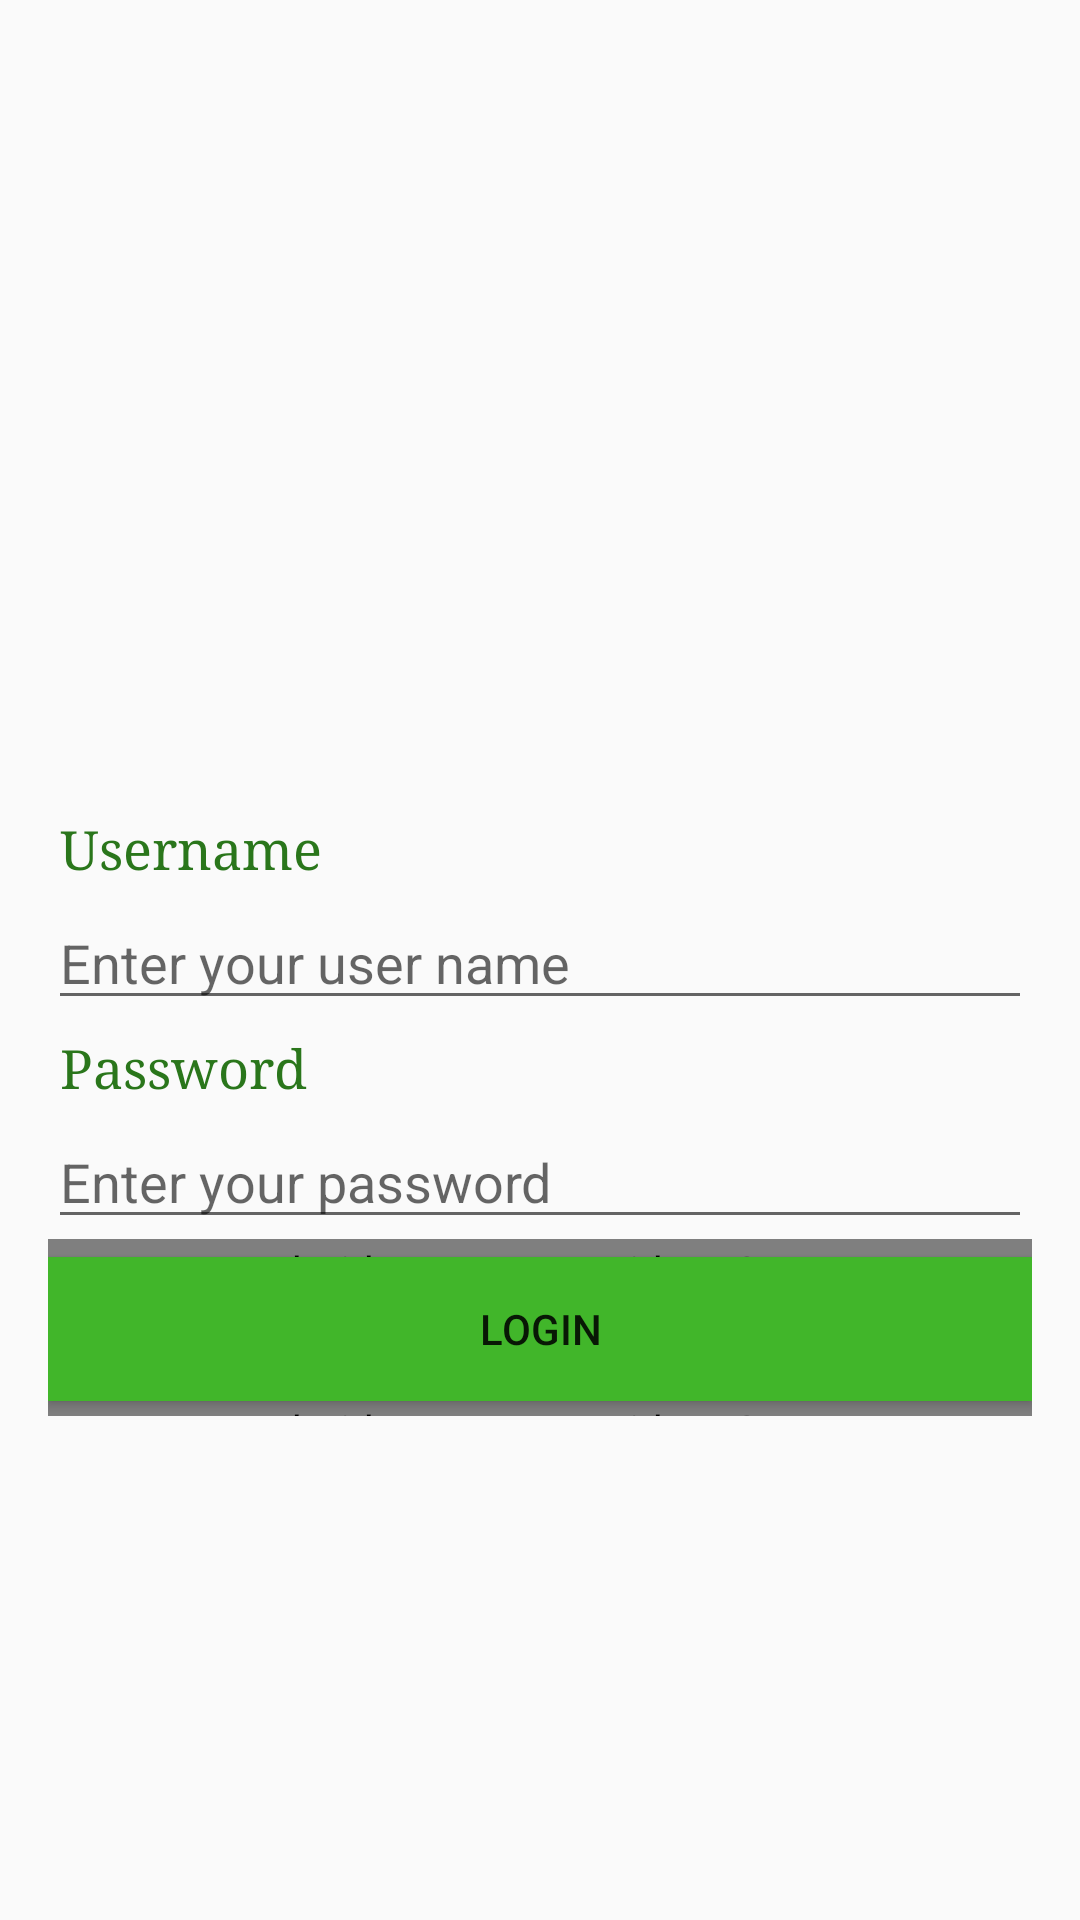

Layout XML and referenced resources for this Android screen:
<!-- AndroidManifest.xml: application theme AppTheme -->
<!-- res/layout/activity_login.xml -->
<?xml version="1.0" encoding="utf-8"?>
<LinearLayout xmlns:android="http://schemas.android.com/apk/res/android"
    xmlns:tools="http://schemas.android.com/tools" android:layout_width="match_parent"
    android:layout_height="match_parent" android:paddingLeft="@dimen/activity_horizontal_margin"
    android:paddingRight="@dimen/activity_horizontal_margin"
    android:paddingTop="@dimen/activity_vertical_margin"
    android:gravity="center_vertical"
    android:paddingBottom="@dimen/activity_vertical_margin"  android:orientation="vertical">

    <ImageView
        android:layout_width="100dp"
        android:layout_height="100dp"
        android:id="@+id/imageView2"
        android:scaleType="fitXY"
        android:src="@drawable/ic_action_name1"
        android:layout_gravity="center_horizontal" />

    <TextView
        android:layout_width="wrap_content"
        android:layout_height="wrap_content"
        android:textAppearance="?android:attr/textAppearanceSmall"
        android:text="@string/user_name_label"
        style="@style/EventLabelTextView"
        android:textColor="@color/colorPrimaryDark"
        android:id="@+id/tv_userNameLabel" />


    <EditText
        android:layout_width="match_parent"
        android:layout_height="wrap_content"
        android:inputType="textPersonName"
        android:hint="@string/user_name_hint"
        android:ems="10"
        android:id="@+id/et_username"
        android:layout_gravity="center_horizontal" />

    <TextView
        android:layout_width="wrap_content"
        android:layout_height="wrap_content"
        android:textAppearance="?android:attr/textAppearanceSmall"
        android:text="@string/password_label"
        style="@style/EventLabelTextView"
        android:textColor="@color/colorPrimaryDark"
        android:id="@+id/tv_passwordLabel" />


    <EditText
        android:layout_width="match_parent"
        android:layout_height="wrap_content"
        android:inputType="textPassword"
        android:hint="@string/password_hint"
        android:ems="10"
        android:id="@+id/et_password"
        android:layout_gravity="center_horizontal" />
    <android.support.v4.widget.Space
        android:layout_width="match_parent"
        android:layout_height="1dp" />


    <android.support.v4.widget.Space
        android:layout_width="match_parent"
        android:layout_height="5dp" />

    <Button
        android:layout_width="match_parent"
        android:layout_height="wrap_content"
        android:text="@string/login_button"
        android:id="@+id/btn_login"
        android:layout_gravity="center_horizontal"
        android:background="@color/colorPrimary"/>

    <android.support.v4.widget.Space
        android:layout_width="match_parent"
        android:layout_height="5dp" />

    <LinearLayout
        android:orientation="horizontal"
        android:layout_width="match_parent"
        android:layout_height="wrap_content"
        android:layout_gravity="center_horizontal">

        <TextView
            android:layout_width="wrap_content"
            android:layout_height="@dimen/text_view_height"
            android:textAppearance="?android:attr/textAppearanceMedium"
            android:text="@string/sign_up"
            android:layout_gravity="right"
            android:id="@+id/tv_signup" />

        <android.widget.Space
            android:layout_width="0dp"
            android:layout_height="1dp"
            android:layout_weight="1"/>


        <TextView
            android:layout_width="wrap_content"
            android:layout_height="@dimen/text_view_height"
            android:textAppearance="?android:attr/textAppearanceMedium"
            android:text="@string/forgot_login"
            android:id="@+id/tv_forgot_login" />

    </LinearLayout>

</LinearLayout>
<!-- resources referenced by this layout -->
<resources>
  <color name="colorPrimary">#FF41B62A</color>
  <color name="colorPrimaryDark">#2a761b</color>
  <dimen name="activity_horizontal_margin">16dp</dimen>
  <dimen name="activity_vertical_margin">16dp</dimen>
  <string name="forgot_login">Forgot login</string>
  <string name="login_button">Login</string>
  <string name="password_hint">Enter your password</string>
  <string name="password_label">Password</string>
  <string name="sign_up">Sign up</string>
  <string name="user_name_hint">Enter your user name</string>
  <string name="user_name_label">Username</string>
  <style name="EventLabelTextView">
          <item name="android:layout_width">wrap_content</item>
          <item name="android:layout_height">wrap_content</item>
          <item name="android:gravity">left</item>
          <item name="android:textSize">18dp</item>
          <item name="android:textColor">#006600</item>
          <item name="android:layout_marginLeft">4dp</item>
          <item name="android:layout_marginRight">4dp</item>
          <item name="android:layout_marginTop">4dp</item>
          <item name="android:layout_marginBottom">4dp</item>
          <item name="android:typeface">serif</item>
      </style>
  <style name="AppTheme" parent="Theme.AppCompat.Light.DarkActionBar">
          
          <item name="colorPrimary">@color/colorPrimary</item>
          <item name="colorPrimaryDark">@color/colorPrimaryDark</item>
          <item name="colorAccent">@color/colorAccent</item>
      </style>
  <color name="colorAccent">#96d3e2</color>
</resources>
